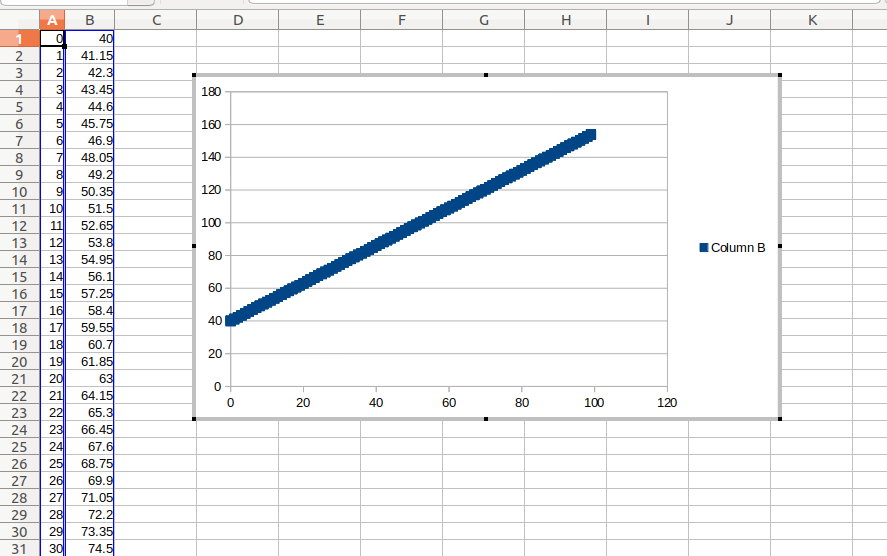

The file beside this chart, header and first rows:
0, 40
1, 41.15
2, 42.3
3, 43.45
4, 44.6
5, 45.75
6, 46.9
7, 48.05
8, 49.2
9, 50.35
10, 51.5
11, 52.65
12, 53.8
13, 54.95
14, 56.1
15, 57.25
16, 58.4
17, 59.55
18, 60.7
19, 61.85
20, 63
21, 64.15
22, 65.3
23, 66.45
24, 67.6
25, 68.75
26, 69.9
27, 71.05
28, 72.2
29, 73.35
30, 74.5
31, 75.65
32, 76.8
33, 77.95
34, 79.1
35, 80.25
36, 81.4
37, 82.55
38, 83.7
39, 84.85
40, 86
41, 87.15
42, 88.3
43, 89.45
44, 90.6
45, 91.75
46, 92.9
47, 94.05
48, 95.2
49, 96.35
50, 97.5
51, 98.65
52, 99.8
53, 101
54, 102.1
55, 103.2
56, 104.4
57, 105.5
58, 106.7
59, 107.8
60, 109
... 239 more rows
